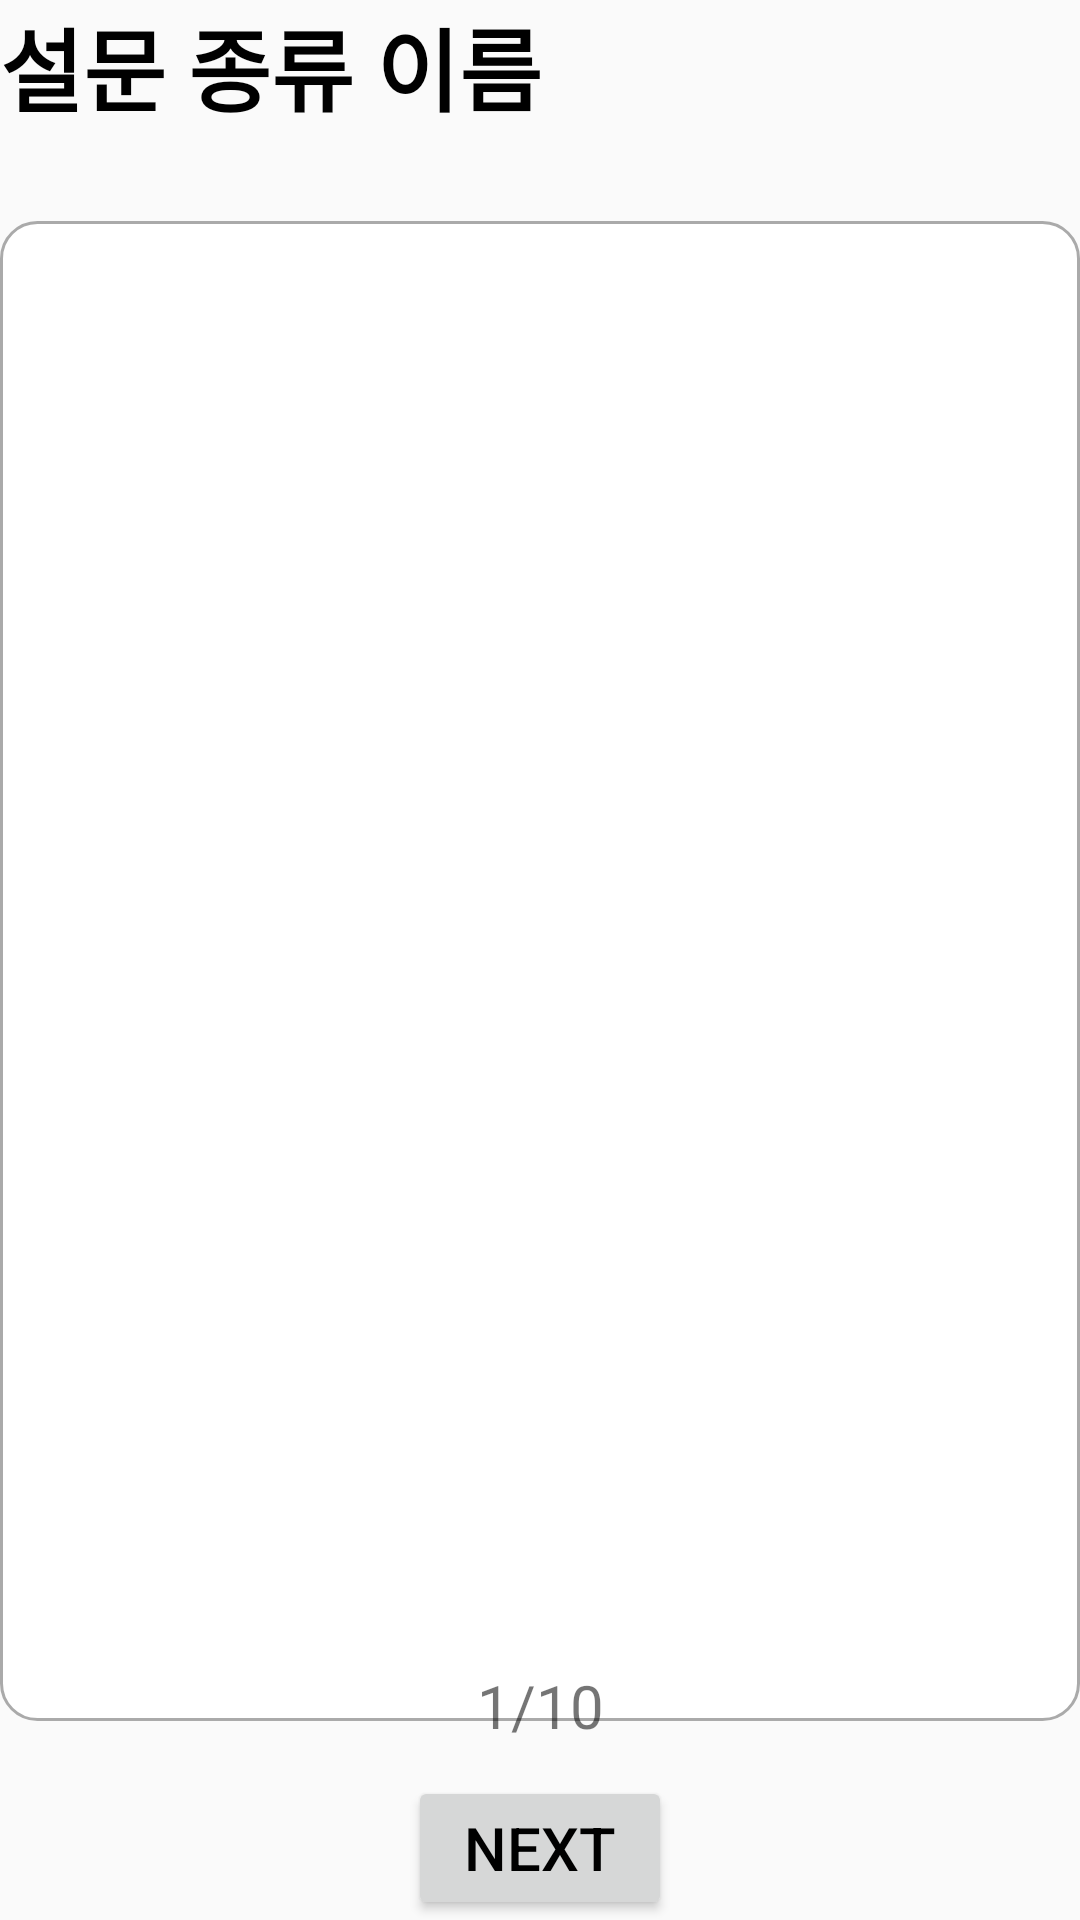

Android layout source for this screen:
<!-- AndroidManifest.xml: application theme AppTheme -->
<!-- res/layout/activity_survey.xml -->
<?xml version="1.0" encoding="utf-8"?>
<RelativeLayout xmlns:android="http://schemas.android.com/apk/res/android"
    xmlns:app="http://schemas.android.com/apk/res-auto"
    xmlns:tools="http://schemas.android.com/tools"
    android:layout_width="match_parent"
    android:layout_height="match_parent"
    android:orientation="vertical"
    android:layout_margin="15dp"
    tools:context=".SurveyActivity">

    <LinearLayout
        android:layout_width="match_parent"
        android:layout_height="wrap_content"
        android:orientation="vertical">

        <TextView
            android:layout_width="wrap_content"
            android:layout_height="wrap_content"
            android:id="@+id/text_survey_type"
            android:text="설문 종류 이름"
            android:textColor="@android:color/black"
            android:textStyle="bold"
            android:textSize="30dp"
            android:layout_marginBottom="30dp"/>

        <androidx.recyclerview.widget.RecyclerView
            android:id="@+id/recycler_view_survey"
            android:scrollbars="vertical"
            android:layout_width="match_parent"
            android:layout_height="500dp"
            android:background="@drawable/layout_shape"
            android:scrollbarFadeDuration="0"
            android:scrollbarSize="5dp"/>
    </LinearLayout>

    <LinearLayout
        android:layout_width="match_parent"
        android:layout_height="wrap_content"
        android:layout_alignParentBottom="true"
        android:orientation="vertical"
        android:gravity="center">

        <TextView
            android:layout_width="match_parent"
            android:layout_height="wrap_content"
            android:id="@+id/text_page_number"
            android:text="1/10"
            android:textSize="20dp"
            android:layout_marginBottom="10dp"
            android:gravity="center"/>

        <Button
            android:layout_width="wrap_content"
            android:layout_height="wrap_content"
            android:id="@+id/button_survey_next"
            android:text="NEXT"
            android:textSize="20dp"
            android:textColor="@android:color/black"/>
    </LinearLayout>
</RelativeLayout>
<!-- resources referenced by this layout -->
<resources>
  <!-- drawable layout_shape (drawable) -->
  <?xml version="1.0" encoding="utf-8"?>
  <shape xmlns:android="http://schemas.android.com/apk/res/android"
      android:padding="10dp"
      android:shape="rectangle" >
      <solid android:color="#FFF" />
      <corners
          android:bottomLeftRadius="12dp"
          android:bottomRightRadius="12dp"
          android:topLeftRadius="12dp"
          android:topRightRadius="12dp" />
      <stroke
          android:width="1dp"
          android:color="@android:color/darker_gray" />
  </shape>
  <style name="AppTheme" parent="Theme.AppCompat.Light.DarkActionBar">
          
          <item name="colorPrimary">@color/colorPrimary</item>
          <item name="colorPrimaryDark">@color/colorPrimaryDark</item>
          <item name="colorAccent">@color/colorAccent</item>
          <item name="windowActionBar">false</item>
          <item name="windowNoTitle">true</item>
      </style>
  <color name="colorPrimary">#008577</color>
  <color name="colorPrimaryDark">#00574B</color>
  <color name="colorAccent">#0078FF</color>
</resources>
